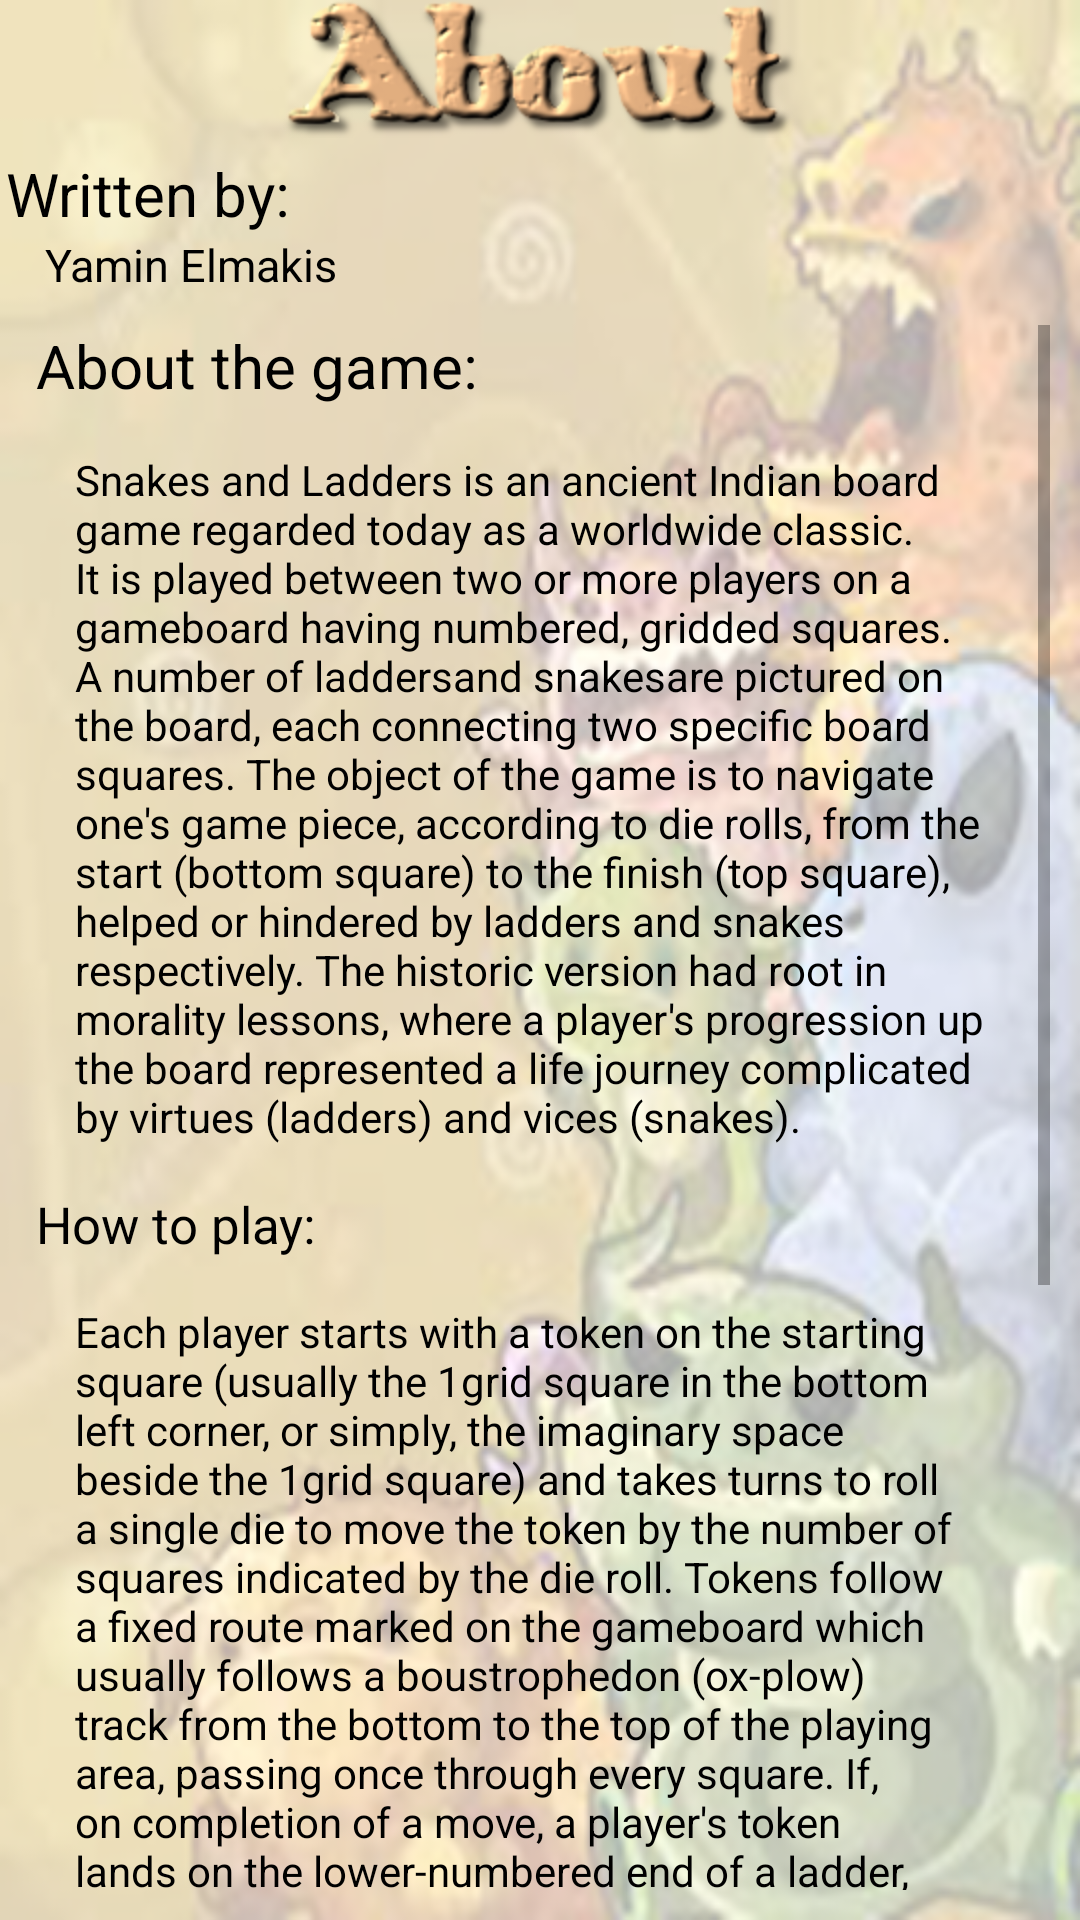

Produce the Android XML layout that renders to this screen, including the resource entries it uses.
<!-- AndroidManifest.xml: fallback theme Theme.MaterialComponents.DayNight.NoActionBar -->
<!-- res/layout/about.xml -->
<?xml version="1.0" encoding="utf-8"?>
<LinearLayout xmlns:android="http://schemas.android.com/apk/res/android"
    android:layout_width="match_parent"
    android:layout_gravity="center"
    android:layout_height="match_parent"
    android:background="@drawable/board_background2"
    android:orientation="vertical" >

    <ImageView
        android:id="@+id/imageView1"
        android:layout_width="wrap_content"
        android:layout_height="wrap_content"
        android:layout_gravity="center"
        android:src="@drawable/about1" />

    <TextView
        android:id="@+id/textView5"
        android:layout_width="wrap_content"
        android:layout_height="wrap_content"
        android:textColor="@android:color/black"
        android:paddingTop="5dp"
        android:paddingLeft="2dp"
        android:textSize="20sp"
        android:text="Written by:" />

    <TextView
        android:id="@+id/textView7"
        android:layout_width="wrap_content"
         android:textColor="@android:color/black"
        android:paddingLeft="15dp"
        android:textSize="15sp"
        android:layout_height="wrap_content"
        android:text="Yamin Elmakis" />

    <ScrollView
        android:id="@+id/scrollView1"
        android:layout_width="match_parent"
        android:layout_height="match_parent"
        android:padding="10dp" >

        <LinearLayout
            android:layout_width="match_parent"
            android:layout_height="match_parent"
            android:orientation="vertical" >

            <TextView
                android:id="@+id/textView1"
                android:layout_width="wrap_content"
                android:layout_height="wrap_content"
                android:paddingLeft="2dp"
                android:text="About the game:"
                android:textColor="@android:color/black"
                android:textSize="20sp" />

            <TextView
                android:id="@+id/textView2"
                android:layout_width="wrap_content"
                android:layout_height="wrap_content"
                android:layout_weight="0.30"
                android:padding="15dp"
                android:singleLine="false"
                android:text="@string/about_text"
                android:textColor="@android:color/black" />

            <TextView
                android:id="@+id/textView3"
                android:layout_width="wrap_content"
                android:layout_height="wrap_content"
                android:paddingLeft="2dp"
                android:text="How to play:"
                android:textColor="@android:color/black"
                android:textSize="17sp" />

            <TextView
                android:id="@+id/textView4"
                android:layout_width="wrap_content"
                android:layout_height="wrap_content"
                android:padding="15dp"
                android:singleLine="false"
                android:text="@string/how_to_play"
                android:textColor="@android:color/black" />
            <TextView
                android:id="@+id/textView3"
                android:layout_width="wrap_content"
                android:layout_height="wrap_content"
                android:paddingLeft="2dp"
                android:text="Scoring system:"
                android:textColor="@android:color/black"
                android:textSize="17sp" />

            <TextView
                android:id="@+id/textView4"
                android:layout_width="wrap_content"
                android:layout_height="wrap_content"
                android:padding="15dp"
                android:singleLine="false"
                android:text="@string/score_explain"
                android:textColor="@android:color/black" />
        </LinearLayout>

    </ScrollView>

</LinearLayout>
<!-- resources referenced by this layout -->
<resources>
  <!-- drawable about1: png bitmap (drawable-hdpi, 26147 bytes) -->
  <!-- drawable board_background2: png bitmap (drawable-hdpi, 305902 bytes) -->
  <string name="about_text">Snakes and Ladders is an ancient Indian board game regarded today as a worldwide classic. It is played between two or more players on a gameboard having numbered, gridded squares. A number of "ladders" and "snakes" are pictured on the board, each connecting two specific board squares. The object of the game is to navigate one\'s game piece, according to die rolls, from the start (bottom square) to the finish (top square), helped or hindered by ladders and snakes respectively. The historic version had root in morality lessons, where a player\'s progression up the board represented a life journey complicated by virtues (ladders) and vices (snakes).</string>
  <string name="how_to_play">Each player starts with a token on the starting square (usually the "1" grid square in the bottom left corner, or simply, the imaginary space beside the "1" grid square) and takes turns to roll a single die to move the token by the number of squares indicated by the die roll. Tokens follow a fixed route marked on the gameboard which usually follows a boustrophedon (ox-plow) track from the bottom to the top of the playing area, passing once through every square. If, on completion of a move, a player\'s token lands on the lower-numbered end of a "ladder", the player moves the token up to the ladder\'s higher-numbered square. If the player lands on the higher-numbered square of a "snake", the token must be moved down to the snake\'s lower-numbered square.
  If a player rolls a 6, the player immediately takes another turn; otherwise play passes to the next player in turn. The player who is first to bring their token to the last square of the track is the winner.
  </string>
  <string name="score_explain">In Monsters and Heroes you gain and loss points in several ways: first you get points according to the dice and if you throw 6 you get an extra point. 
      if you step on gold you gain points to the number of cells you skiped plus an extra point in medium difficulty or 2 extra points in hard difficulty and if you step on Monster you loss points in the same way.</string>
</resources>
